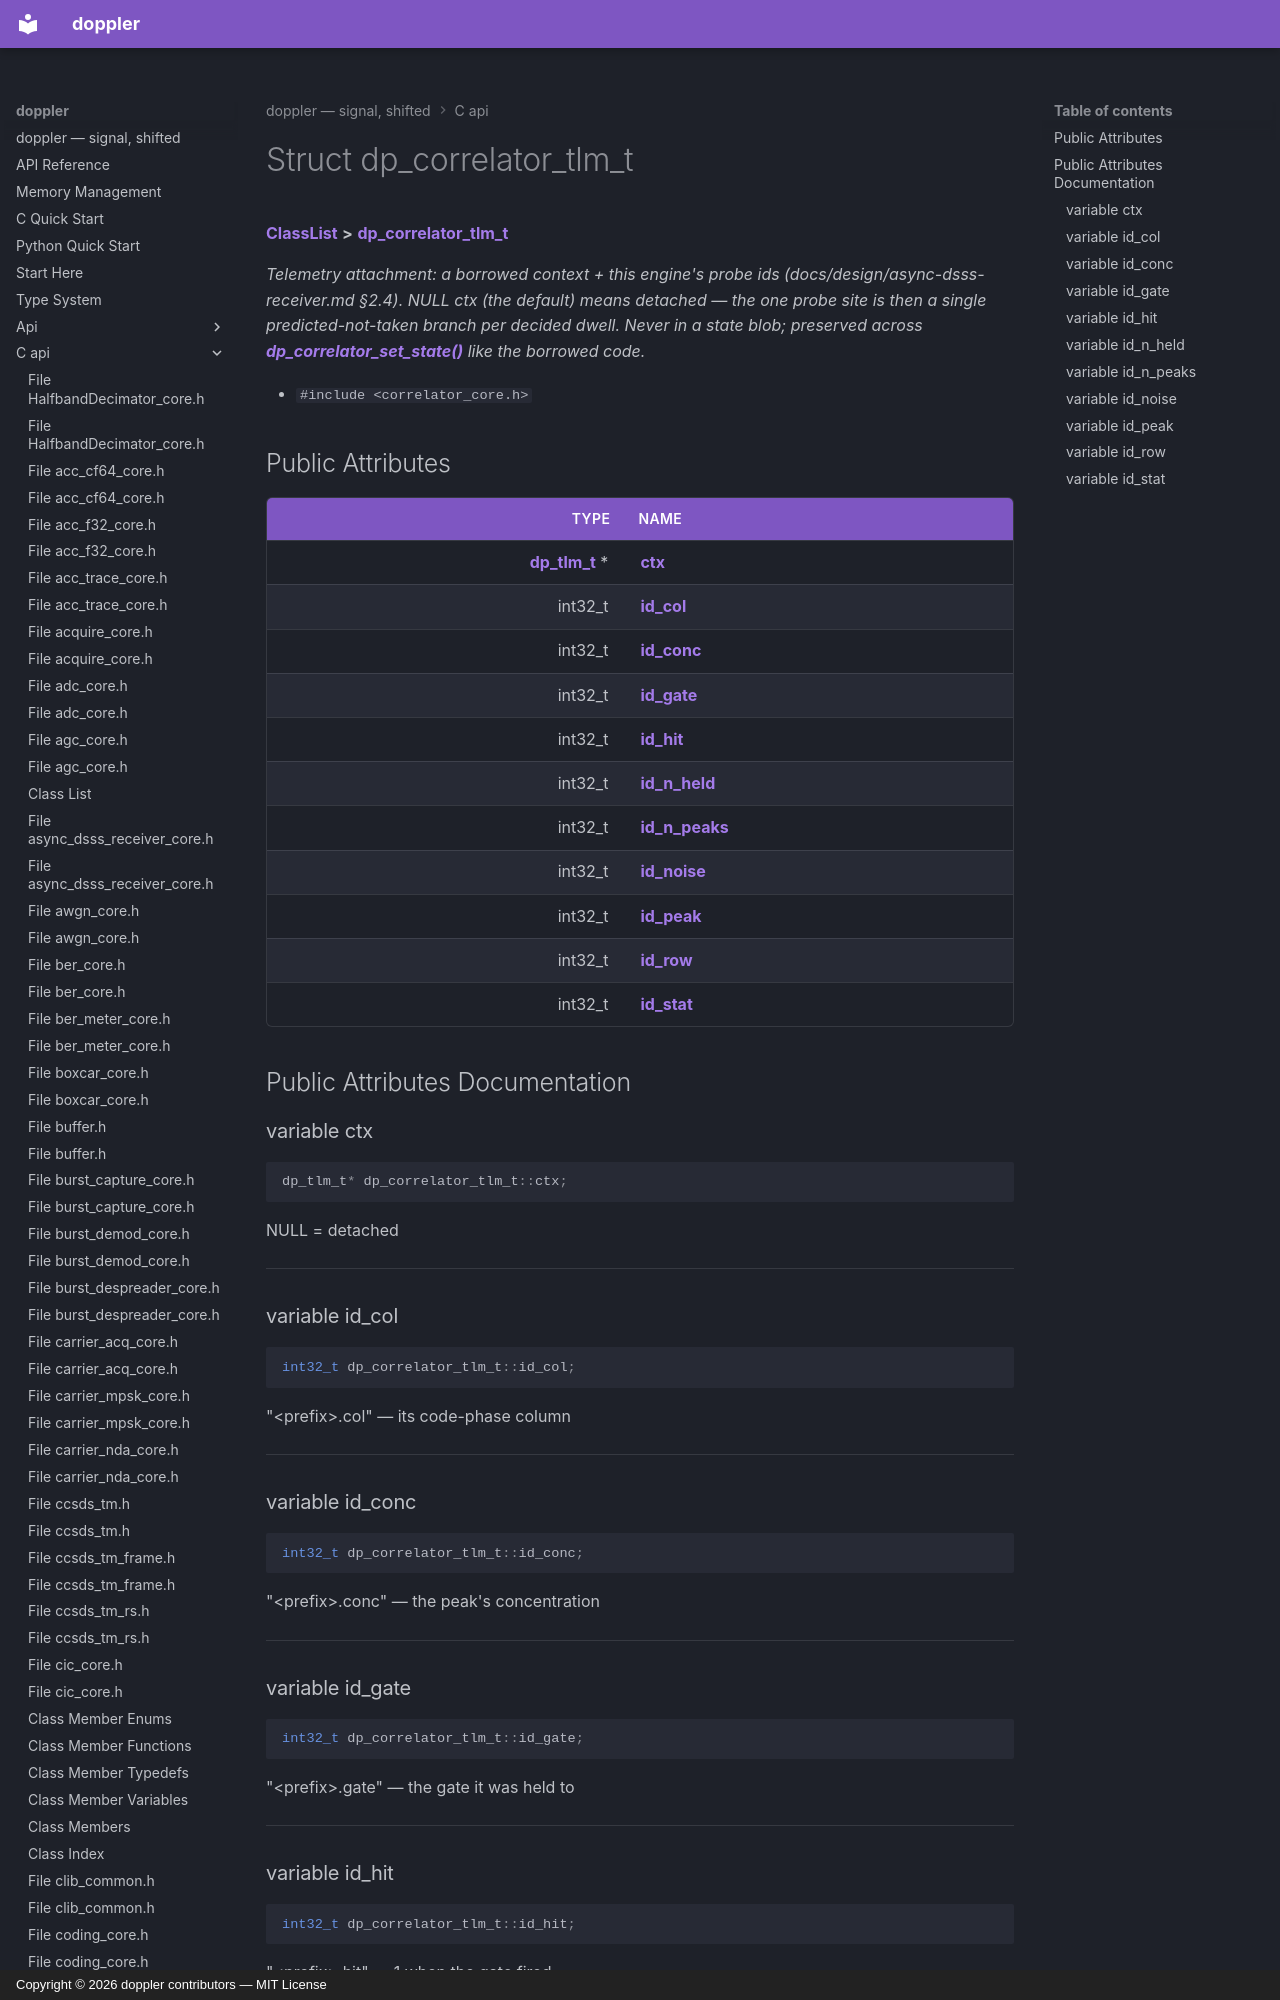

repository: doppler-dsp/doppler · page: c-api/structdp__correlator__tlm__t/index.html · generator: mkdocs · copyright: Copyright © 2026 doppler contributors — MIT License



# Struct dp\_correlator\_tlm\_t



[**ClassList**](annotated.md) **>** [**dp\_correlator\_tlm\_t**](structdp__correlator__tlm__t.md)



_Telemetry attachment: a borrowed context + this engine's probe ids (docs/design/async-dsss-receiver.md §2.4). NULL ctx (the default) means detached — the one probe site is then a single predicted-not-taken branch per decided dwell. Never in a state blob; preserved across_ [_**dp\_correlator\_set\_state()**_](correlator__core_8h.md#function-dp_correlator_set_state) _like the borrowed code._

* `#include <correlator_core.h>`
